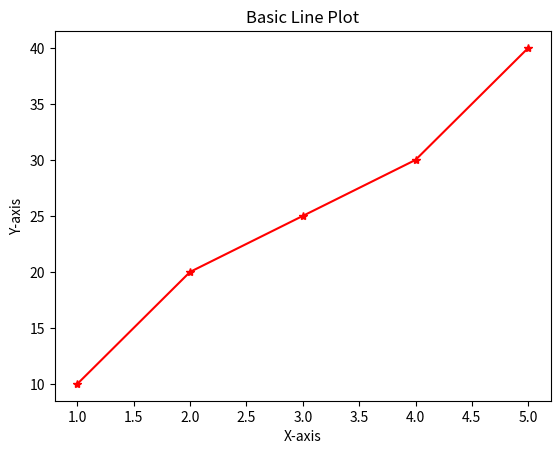

Python code for this plot:
import matplotlib.pyplot as plt
x = [1, 2, 3, 4, 5]
y = [10, 20, 25, 30, 40]
plt.plot(x, y, marker='*', color='red')
plt.xlabel('X-axis')
plt.ylabel('Y-axis')
plt.title('Basic Line Plot')
plt.show()